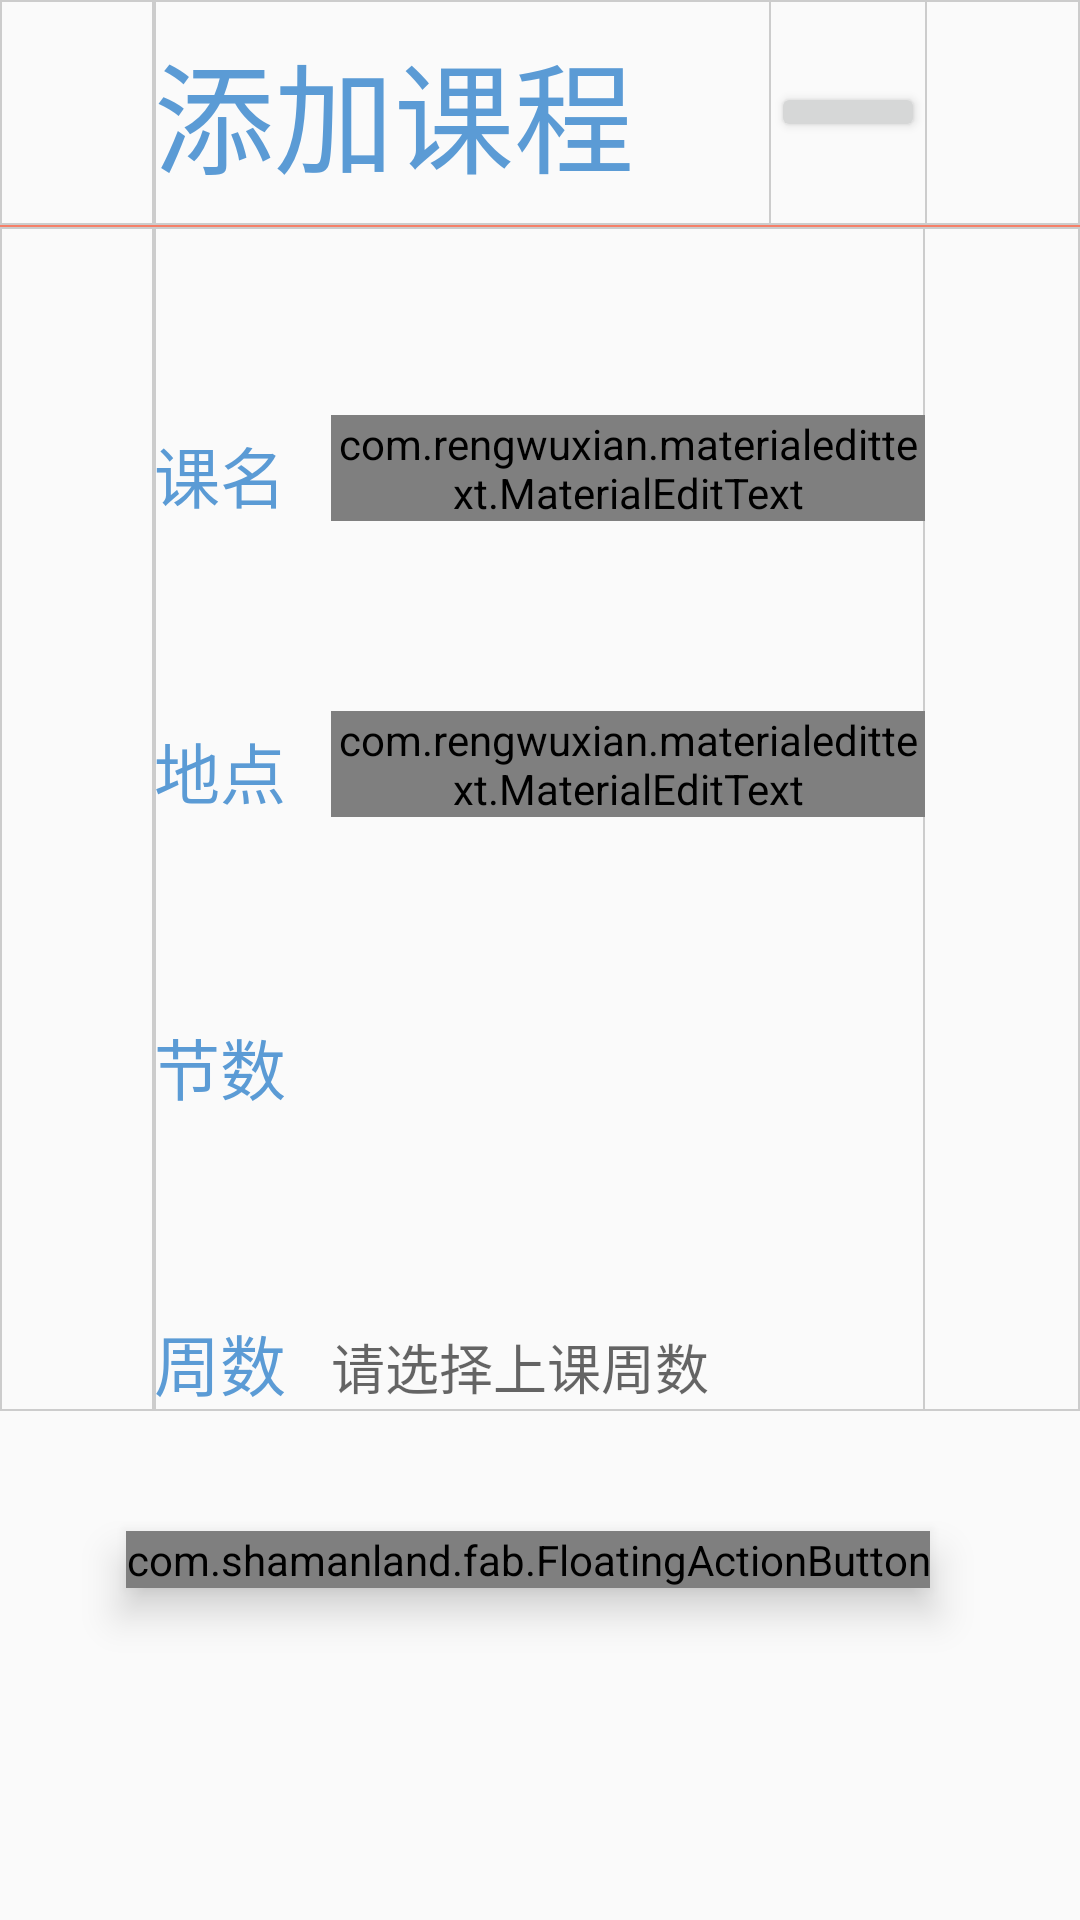

Layout XML and referenced resources for this Android screen:
<!-- AndroidManifest.xml: application theme AppTheme -->
<!-- res/layout/activity_addcourse.xml -->
<?xml version="1.0" encoding="utf-8"?>
<LinearLayout xmlns:android="http://schemas.android.com/apk/res/android"
    xmlns:tools="http://schemas.android.com/tools"
    xmlns:app="http://schemas.android.com/apk/res-auto"
    xmlns:materialdesign="http://schemas.android.com/apk/res-auto"
    android:orientation="vertical"
    android:layout_width="match_parent"
    android:layout_height="match_parent">
    
    <LinearLayout
        android:layout_width="match_parent"
        android:layout_height="0dp"
        android:layout_weight="0.8"
        android:background="@drawable/border"
        android:orientation="horizontal">
        <TextView
            android:layout_width="0dp"
            android:layout_weight="1"
            android:layout_height="match_parent"
            android:background="@drawable/border"/>
        <LinearLayout
            android:layout_width="0dp"
            android:layout_weight="4.0"
            android:layout_height="match_parent"
            android:orientation="horizontal"
            android:background="@drawable/border">
            <TextView
                android:layout_width="wrap_content"
                android:layout_height="wrap_content"
                android:layout_gravity="center_vertical"
                android:text="添加课程"
                android:textSize="40dp"
                android:textColor="#5b9bd5"/>
        </LinearLayout>
        <LinearLayout
            android:layout_width="0dp"
            android:layout_weight="1.0"
            android:layout_height="match_parent"
            android:orientation="horizontal">
            <Button
                android:layout_width="match_parent"
                android:layout_height="20dp"
                android:text="返回"
                android:textSize="15dp"
                android:layout_gravity="center_vertical"/>
        </LinearLayout>
        <TextView
            android:layout_width="0dp"
            android:layout_weight="1.0"
            android:layout_height="match_parent"
            android:background="@drawable/border"/>
    </LinearLayout>

    
    <LinearLayout
        android:layout_width="match_parent"
        android:layout_height="0dp"
        android:layout_weight="0.01"
        android:background="@color/event_color_02"></LinearLayout>

    
    <LinearLayout
        android:layout_width="match_parent"
        android:layout_height="0dp"
        android:layout_weight="4.19"
        android:background="@drawable/border"
        android:orientation="horizontal">
        <TextView
            android:layout_width="0dp"
            android:layout_weight="1.0"
            android:layout_height="match_parent"
            android:background="@drawable/border"/>
        <LinearLayout
            android:layout_width="0dp"
            android:layout_weight="5.0"
            android:layout_height="match_parent"
            android:orientation="vertical"
            android:background="@drawable/border">
            
            <LinearLayout
                android:layout_width="match_parent"
                android:layout_height="0dp"
                android:layout_weight="1.0"
                android:orientation="horizontal">
                <TextView
                    android:layout_width="0dp"
                    android:layout_weight="1.5"
                    android:layout_height="match_parent"
                    android:text="课名"
                    android:textSize="22dp"
                    android:textColor="#5b9bd5"
                    android:gravity="bottom"/>
                <LinearLayout
                    android:layout_width="0dp"
                    android:layout_weight="5.0"
                    android:orientation="vertical"
                    android:gravity="bottom"
                    android:layout_height="match_parent">
                    <com.rengwuxian.materialedittext.MaterialEditText
                        android:id="@+id/edt_course_name"
                        android:layout_width="match_parent"
                        android:layout_height="wrap_content"
                        android:hint="请输入课名" />
                    <TextView
                        android:layout_width="match_parent"
                        android:layout_height="0.5dp"/>
                </LinearLayout>
            </LinearLayout>
            
            <LinearLayout
                android:layout_width="match_parent"
                android:layout_height="0dp"
                android:layout_weight="1.0"
                android:orientation="horizontal">
                <TextView
                    android:layout_width="0dp"
                    android:layout_weight="1.5"
                    android:layout_height="match_parent"
                    android:text="地点"
                    android:textSize="22dp"
                    android:textColor="#5b9bd5"
                    android:gravity="bottom"/>
                <LinearLayout
                    android:layout_width="0dp"
                    android:layout_weight="5.0"
                    android:orientation="vertical"
                    android:gravity="bottom"
                    android:layout_height="match_parent">
                    <com.rengwuxian.materialedittext.MaterialEditText
                        android:id="@+id/course_spot"
                        android:layout_width="match_parent"
                        android:layout_height="wrap_content"
                        android:hint="请输入上课地点" />
                    <TextView
                        android:layout_width="match_parent"
                        android:layout_height="0.5dp"/>
                </LinearLayout>
            </LinearLayout>
            
            <LinearLayout
                android:layout_width="match_parent"
                android:layout_height="0dp"
                android:layout_weight="1.0"
                android:orientation="horizontal">
                <TextView
                    android:layout_width="0dp"
                    android:layout_weight="1.5"
                    android:layout_height="match_parent"
                    android:text="节数"
                    android:textSize="22dp"
                    android:textColor="#5b9bd5"
                    android:gravity="bottom"/>
                <TextView
                    android:id="@+id/tv_courseDT"
                    android:layout_width="0dp"
                    android:layout_weight="5.0"
                    android:layout_height="wrap_content"
                    android:gravity="bottom"
                    android:textSize="18dp"
                    android:textColor="#ccc"/>
            </LinearLayout>
            
            <LinearLayout
                android:layout_width="match_parent"
                android:layout_height="0dp"
                android:layout_weight="1.0"
                android:orientation="horizontal">
                <TextView
                    android:layout_width="0dp"
                    android:layout_weight="1.5"
                    android:layout_height="match_parent"
                    android:text="周数"
                    android:textSize="22dp"
                    android:textColor="#5b9bd5"
                    android:gravity="bottom"/>
                <TextView
                    android:id="@+id/dialog_courseWeeks"
                    android:layout_width="0dp"
                    android:layout_weight="5.0"
                    android:layout_height="wrap_content"
                    android:gravity="bottom"
                    android:hint="请选择上课周数"
                    android:textSize="18dp"
                    android:textColor="#d8d8d8"/>
            </LinearLayout>
        </LinearLayout>
        <TextView
            android:layout_width="0dp"
            android:layout_weight="1.0"
            android:layout_height="match_parent" />
    </LinearLayout>

    <LinearLayout
        android:layout_width="match_parent"
        android:layout_height="0dp"
        android:layout_weight="1.8"
        android:orientation="vertical"
        android:gravity="right">
        <com.shamanland.fab.FloatingActionButton
            android:id="@+id/addCourse_confirm"
            android:layout_width="wrap_content"
            android:layout_height="wrap_content"
            android:layout_marginTop="40dp"
            android:layout_marginRight="50dp"
            android:src="@drawable/pic_forsure"
            android:elevation="8dp"
            app:floatingActionButtonColor="@color/event_color_02"
            app:floatingActionButtonImplicitElevation="false"
            />
    </LinearLayout>

</LinearLayout>
<!-- resources referenced by this layout -->
<resources>
  <color name="event_color_02">#f57f68</color>
  <!-- drawable border (drawable) -->
  <?xml version="1.0" encoding="utf-8"?>
  <shape xmlns:android="http://schemas.android.com/apk/res/android">
      <stroke
          android:color="#ccc"
          android:width="0.5dp"/>
  </shape>
  <!-- drawable pic_forsure: png bitmap (drawable, 314 bytes) -->
  <style name="AppTheme" parent="Theme.AppCompat.Light.DarkActionBar">
          
          <item name="colorPrimary">@color/event_color_02</item>
          <item name="colorPrimaryDark">@color/event_color_02</item>
          <item name="colorAccent">@color/event_color_01</item>
      </style>
  <color name="event_color_01">#59dbe0</color>
</resources>
